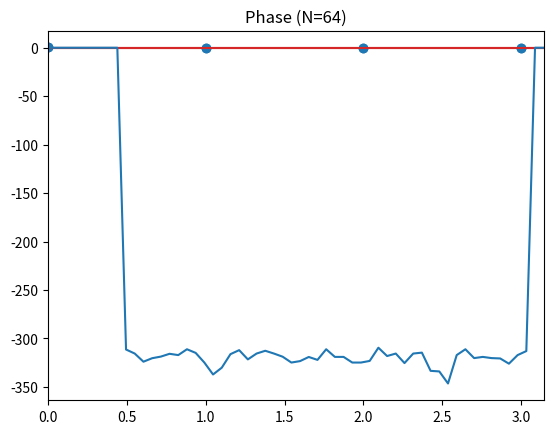

Here is the Python script that generated this plot:
import math

import matplotlib.pyplot as plt
import numpy as np
from scipy import signal


def rep_impulsionnelle(fc, fe, N):
    n = np.arange(0 - (N / 2), (N / 2))
    m = N * (fc / fe)
    k = 2 * m + 1
    add_padding = True
    padding = 0 if add_padding is False else 50

    # Calcul reponse impulsionnelle
    h = [1 / N * (np.sin(math.pi * n[i] * k / N) / np.sin(math.pi * n[i] / N)) if n[i] != 0 else k/N for i in range(N)]
    h_ham = np.hamming(N) * h

    # fft, amplitude et phase
    hfft = np.fft.fft(h)
    amp = np.abs(hfft)
    ang = np.angle(hfft)

    h_db = [20 * np.log10(np.abs(x)) if x != 0 else 0 for x in hfft]
    w = [(i * 2 * math.pi) / (N + padding) for i in range(N + padding)]

    if add_padding is True:
        h_db.extend([0] * padding)

    # Representation
    plt.title(f"Réponse impulsionnelle h[n] (N={N})")
    plt.stem(n, h)
    plt.show()

    plt.title(f"Réponse impulsionnelle h_ham[n] (N={N})")
    plt.stem(n, h_ham)
    plt.show()

    plt.title(f"Amplitude (N={N})")
    # plt.stem(amp)
    plt.xlim(0, math.pi)
    plt.plot(w, h_db)
    plt.show()
    plt.xlim(0, math.pi)

    plt.title(f"Phase (N={N})")
    # plt.stem(ang)
    # plt.plot(ang)
    # plt.show()


def prob1():
    plt.close()
    fc = 2000
    fe = 16000
    N = [16, 32, 64]

    # rep_impulsionnelle(fc, fe, N[0])
    # rep_impulsionnelle(fc, fe, N[1])
    rep_impulsionnelle(fc, fe, N[2])


if __name__ == '__main__':
    prob1()
